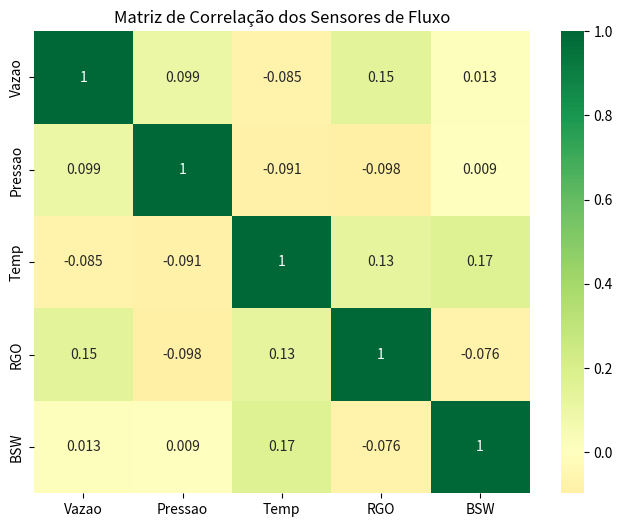

Python code for this plot:
import pandas as pd
import numpy as np
import seaborn as sns
import matplotlib.pyplot as plt

data = {
    'Vazao': np.random.rand(100),
    'Pressao': np.random.rand(100),
    'Temp': np.random.rand(100),
    'RGO': np.random.rand(100),
    'BSW': np.random.rand(100) # % de Água
}
df_sensores = pd.DataFrame(data)

plt.figure(figsize=(8, 6))
sns.heatmap(df_sensores.corr(), annot=True, cmap='RdYlGn', center=0)
plt.title("Matriz de Correlação dos Sensores de Fluxo")
plt.show()
